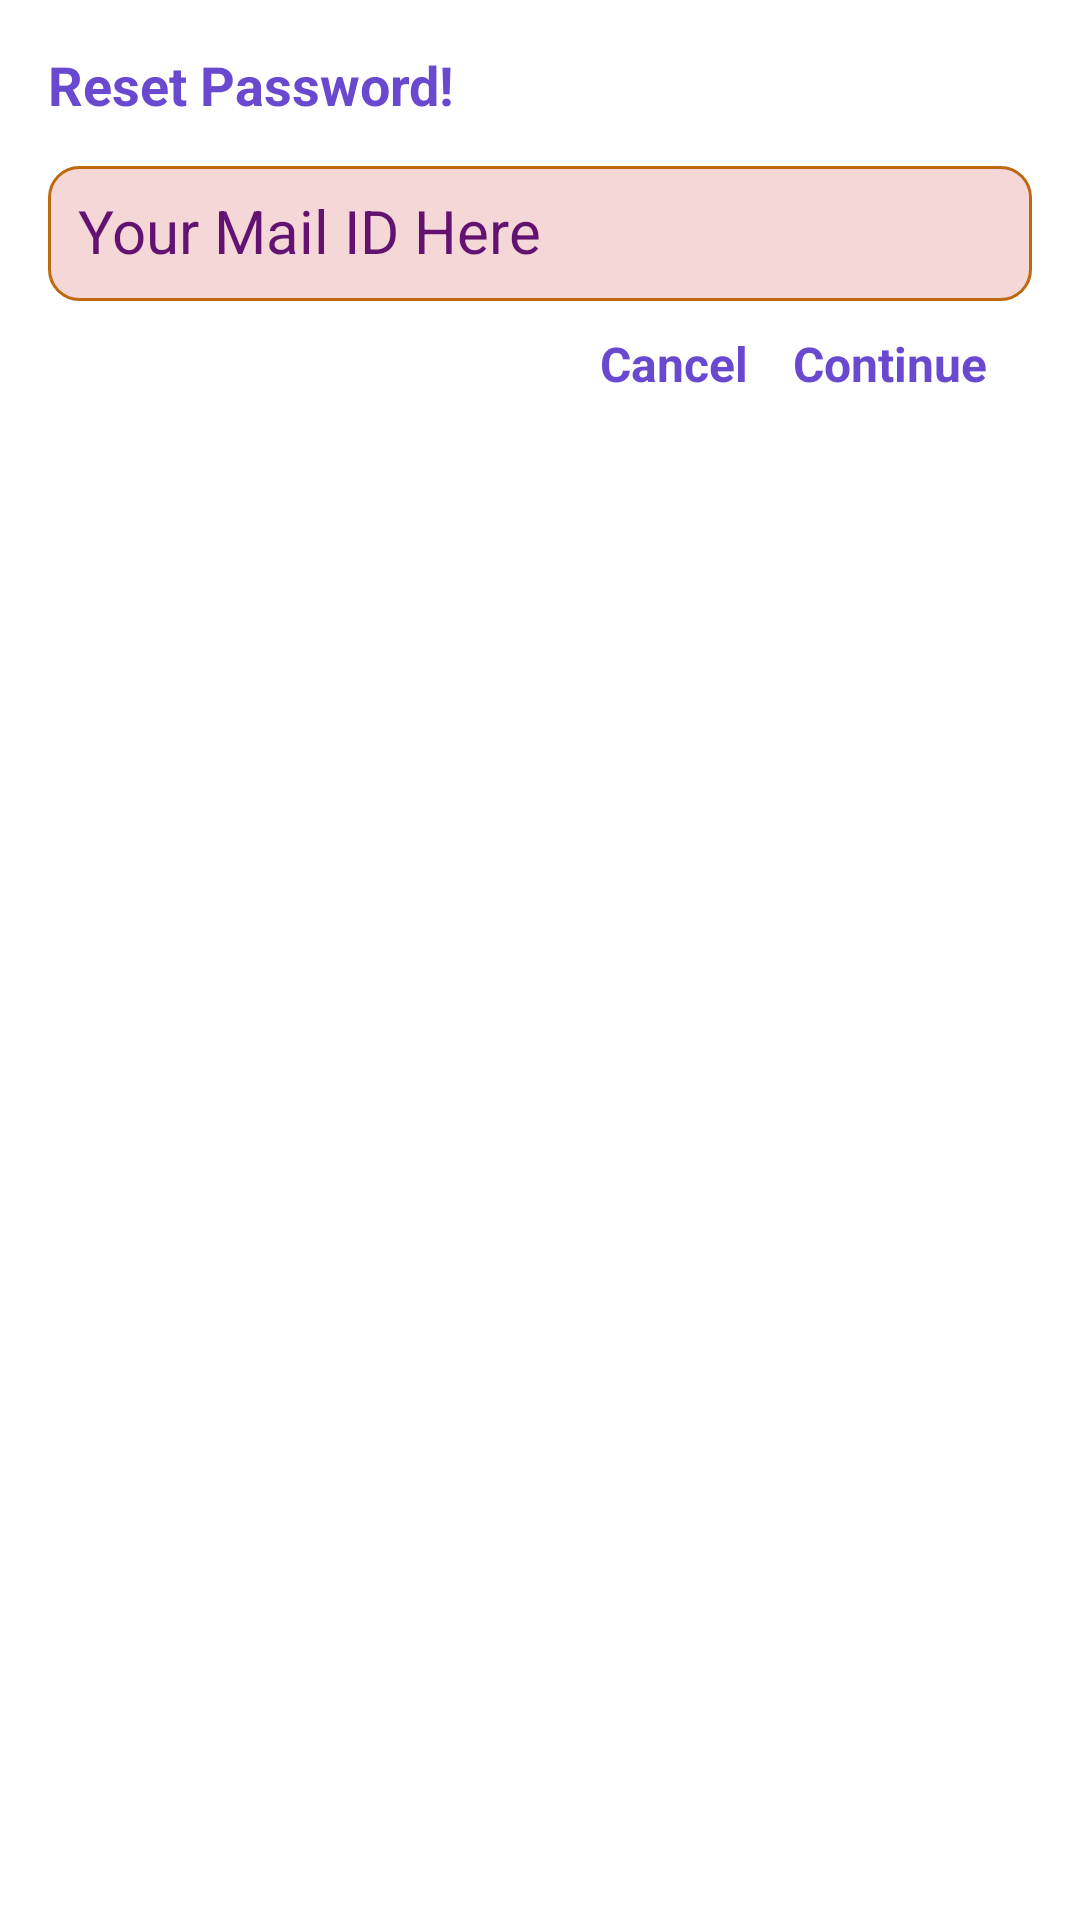

Android layout source for this screen:
<!-- AndroidManifest.xml: application theme Theme.LTSVM -->
<!-- res/layout/dialog_layout.xml -->
<?xml version="1.0" encoding="utf-8"?>
<LinearLayout
    xmlns:android="http://schemas.android.com/apk/res/android"
    android:layout_width="match_parent"
    android:layout_height="wrap_content"
    android:orientation="vertical"
    android:padding="16dp">

    <TextView
        android:layout_width="wrap_content"
        android:layout_height="wrap_content"
        android:textSize="18sp"
        android:textStyle="bold"
        android:textColor="@color/primary"
        android:layout_marginEnd="15dp"
        android:layout_marginBottom="15dp"
        android:text="Reset Password!"/>


    <EditText
        android:id="@+id/editTextEmail"
        style="@style/edittext_login_register"
        android:layout_width="match_parent"
        android:layout_gravity="center"
        android:background="@drawable/newbackground_edit"
        android:enabled="true"
        android:hint="Your Mail ID Here               "
        android:inputType="textEmailAddress"
        android:text=""
        android:textColor="@color/menucolor"
        android:textColorHint="@color/menucolor"/>

    <LinearLayout
        android:layout_width="match_parent"
        android:layout_height="wrap_content"
        android:orientation="horizontal"
        android:gravity="end"
        android:layout_marginTop="10dp">

        <TextView
            android:id="@+id/cancelButton"
            android:layout_width="wrap_content"
            android:layout_height="wrap_content"
            android:textSize="16sp"
            android:textStyle="bold"
            android:textColor="@color/primary"
            android:layout_marginEnd="15dp"
            android:text="Cancel"/>

        <TextView
            android:id="@+id/continueButton"
            android:layout_width="wrap_content"
            android:layout_height="wrap_content"
            android:textSize="16sp"
            android:textStyle="bold"
            android:textColor="@color/primary"
            android:layout_marginEnd="15dp"
            android:text="Continue"/>

    </LinearLayout>




</LinearLayout>
<!-- resources referenced by this layout -->
<resources>
  <color name="menucolor">#621270</color>
  <color name="primary">#6949cf</color>
  <!-- drawable newbackground_edit (drawable) -->
  <?xml version="1.0" encoding="utf-8"?>
  <shape xmlns:android="http://schemas.android.com/apk/res/android">
      <stroke
          android:width="1dp"
          android:color="@color/border" />
  
      <corners android:radius="10dp" />
      <solid android:color="@color/edit" />
  </shape>
  <style name="edittext_login_register">
          <item name="android:layout_width">match_parent</item>
          <item name="android:layout_height">45dp</item>
          <item name="android:background">@drawable/background_edit</item>
          <item name="android:drawablePadding">10dp</item>
          <item name="android:padding">10dp</item>
          <item name="android:maxLines">1</item>
          <item name="android:textColor">@color/gray</item>
          <item name="android:textSize">20dp</item>
          <item name="android:textColorHint">@color/gray</item>
      </style>
  <style name="Theme.LTSVM" parent="Theme.MaterialComponents.DayNight.NoActionBar">
          
          <item name="colorPrimary">@color/primary</item>
          <item name="colorPrimaryVariant">@color/primary</item>
          <item name="colorOnPrimary">@color/white</item>
          
          <item name="colorSecondary">@color/primary</item>
          <item name="colorSecondaryVariant">@color/primary</item>
          <item name="colorOnSecondary">@color/white</item>
          
          <item name="android:statusBarColor" tools:targetApi="l">?attr/colorPrimaryVariant</item>
          
      </style>
  <color name="border">#be680f</color>
  <color name="edit">#f5d7d7</color>
  <!-- drawable background_edit (drawable) -->
  <?xml version="1.0" encoding="utf-8"?>
  <shape xmlns:android="http://schemas.android.com/apk/res/android">
      <stroke
          android:width="1dp"
          android:color="@color/border" />
  
      <corners android:radius="10dp" />
      <solid android:color="@color/white" />
  </shape>
  <color name="gray">#5F5F5F</color>
  <color name="white">#FFFFFFFF</color>
</resources>
